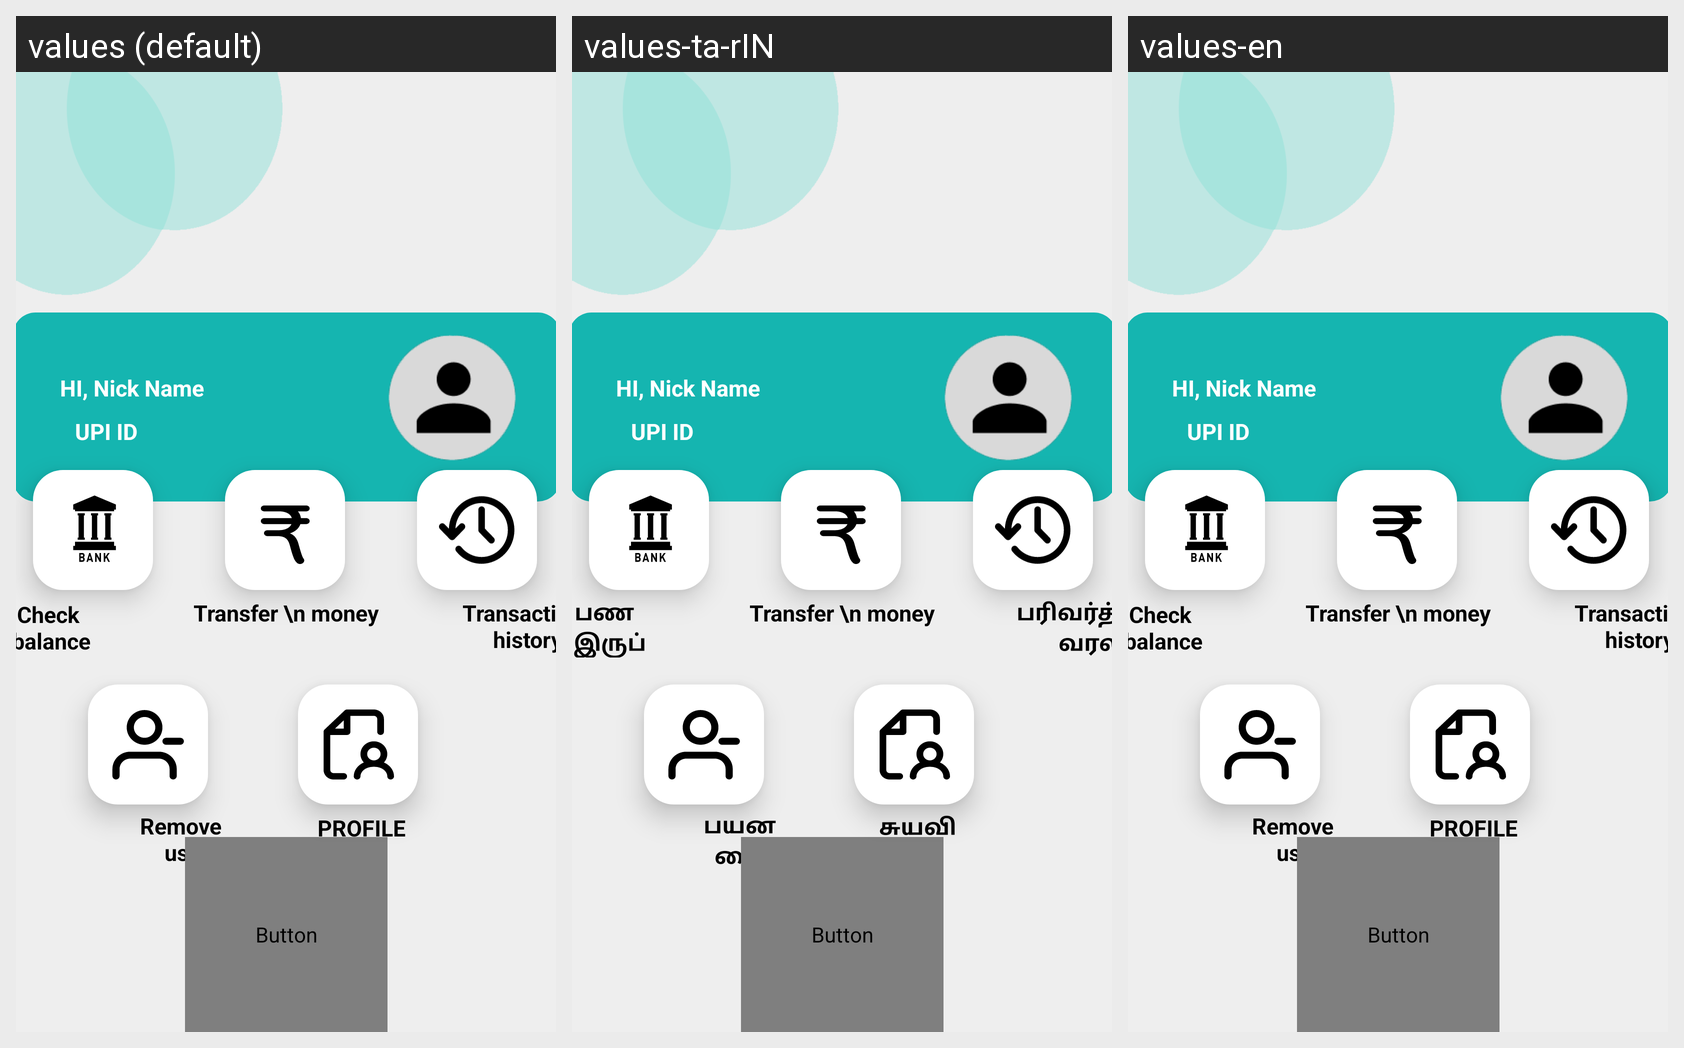

For this localized Android screen grid, give each drawn string resource with its value in every locale shown.
Android screen res/layout/homepage.xml rendered under 3 locales, left to right: values (default), values-ta-rIN, values-en. Device: Nexus 5 (rendered at 1080×1920; each locale shown at half size, 540×960, under a caption strip naming it); theme Theme.API.
Strings drawn on this screen, with the default value and each locale's value (text and hints the layout hard-codes appear in the picture but are not listed):

check_balance
  values: Check 
      balance
  values-ta-rIN: பண 
       இருப்பு
  values-en: Check 
      balance

transaction_n_history
  values: Transaction 
       history
  values-ta-rIN: பரிவர்த்தனை 
       வரலாறு
  values-en: Transaction 
       history

remove_n_user
  values: Remove 
       user
  values-ta-rIN: பயனரை 
       அகற்று 
  values-en: Remove 
       user

profile
  values: PROFILE
  values-ta-rIN: சுயவிவரம்
  values-en: PROFILE
